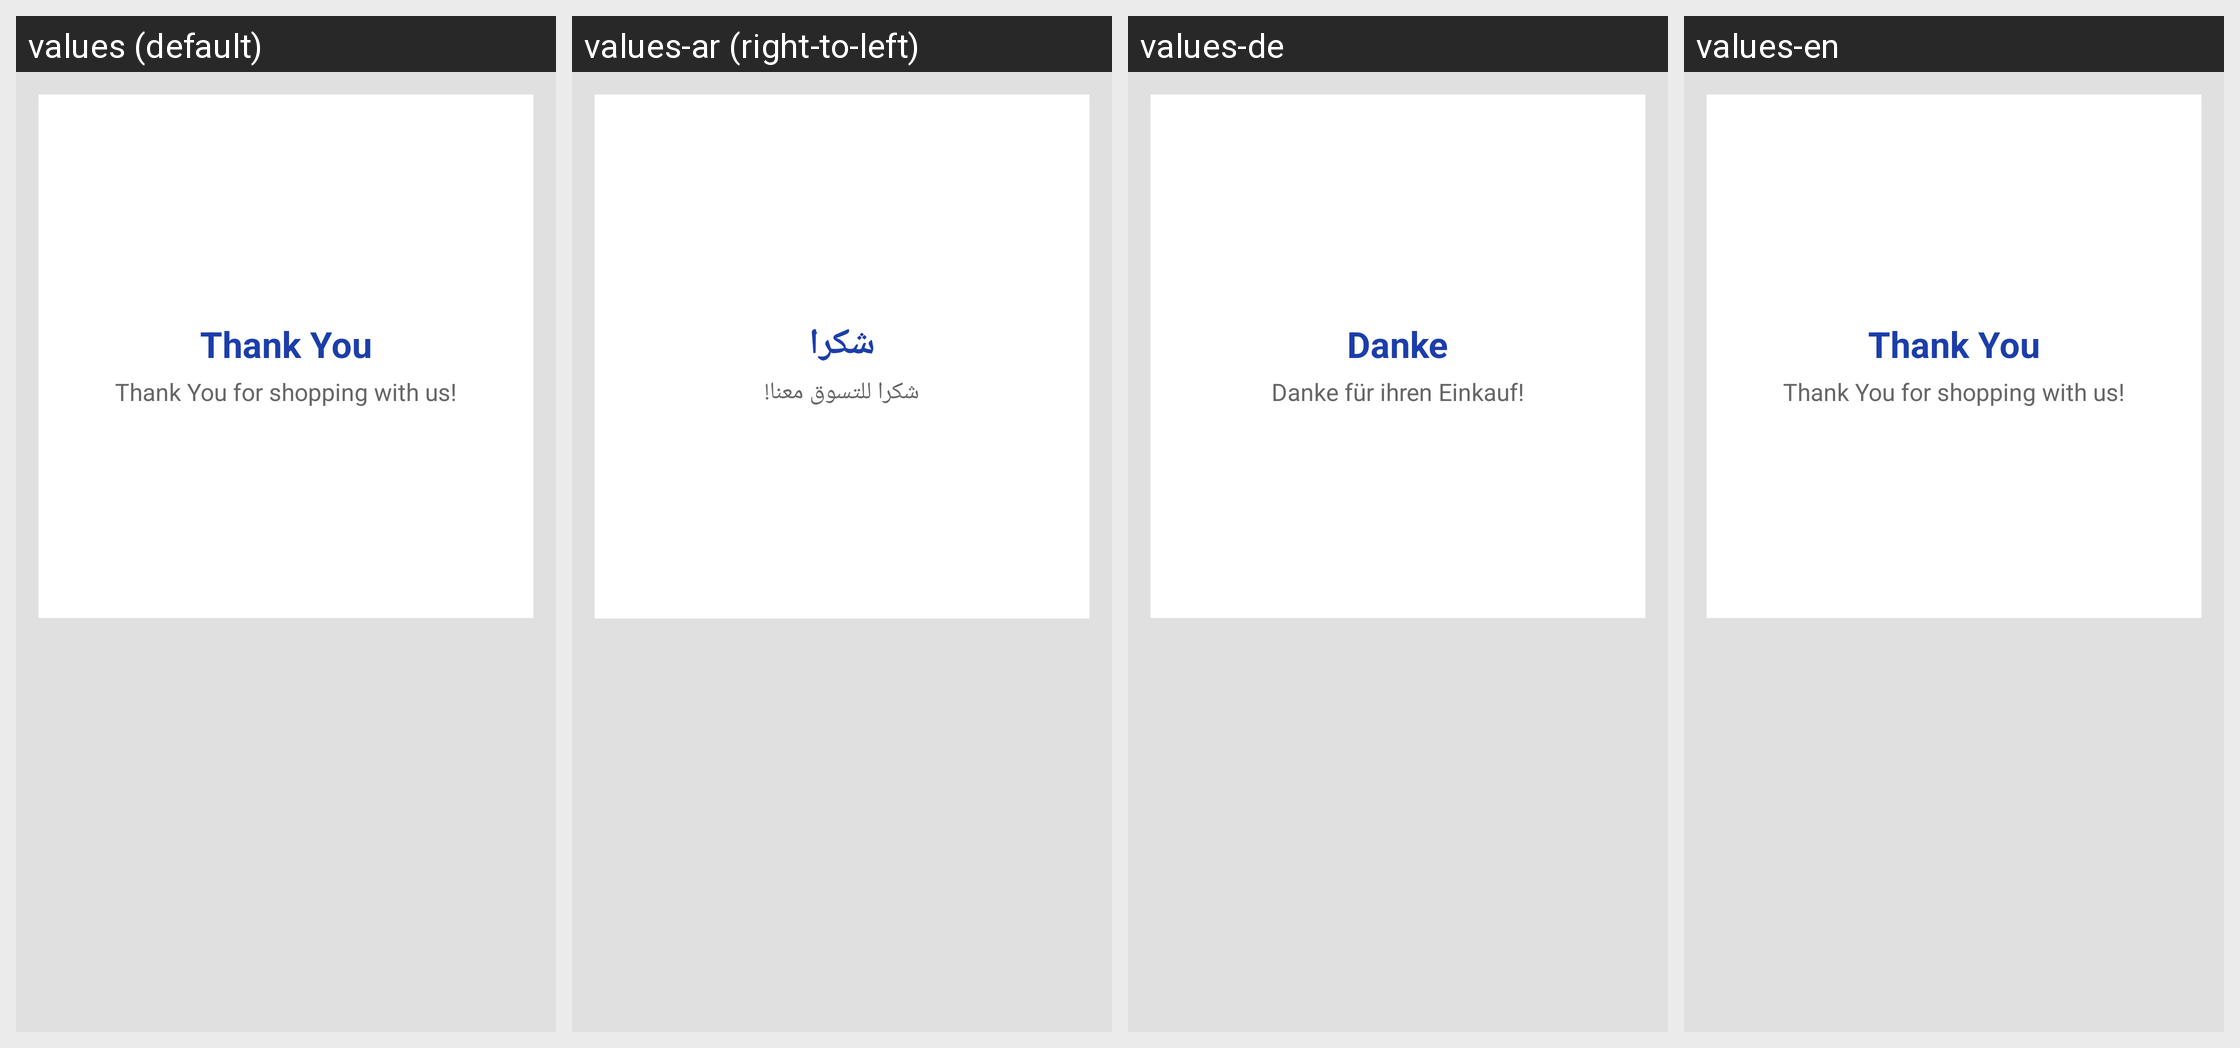

Strings drawn on this Android screen and how each of the app's shown locales translates them:
Android screen res/layout/thank_you.xml rendered under 4 locales, left to right: values (default), values-ar (right-to-left), values-de, values-en. Device: Nexus 5 (rendered at 1080×1920; each locale shown at half size, 540×960, under a caption strip naming it); theme AppTheme.
Strings drawn on this screen, with the default value and each locale's value (text and hints the layout hard-codes, and strings that could not be matched under every locale, appear in the picture but are not listed):

thank_you
  values: Thank You
  values-ar: شكرا
  values-de: Danke
  values-en: Thank You

thank_you_for_shopping
  values: Thank You for shopping with us!
  values-ar: شكرا للتسوق معنا!
  values-de: Danke für ihren Einkauf!
  values-en: Thank You for shopping with us!
